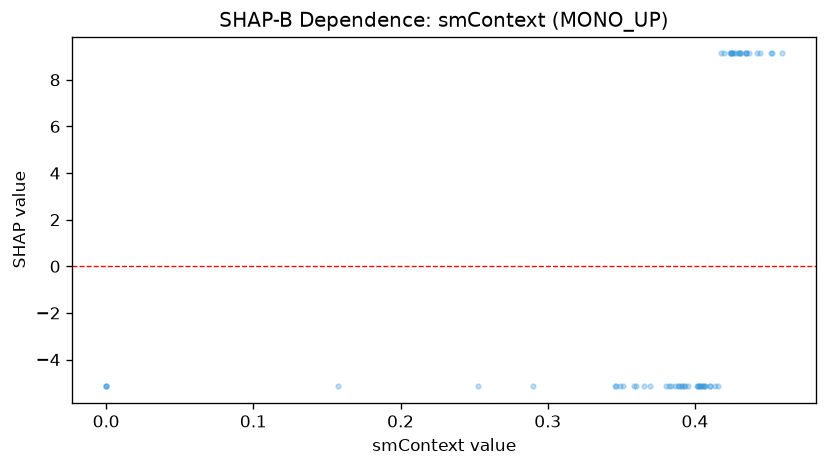

The data file committed next to this chart (first rows):
feature_value, shap_value
0.2902, -5.151
0.459, 9.131
0.2526, -5.151
0.3588, -5.151
0.3598, -5.151
0.351, -5.151
0.349, -5.151
0.3466, -5.151
0.3456, -5.151
0.1576, -5.151
0.38, -5.151
0.4302, 9.131
0.4348, 9.131
0.4036, -5.151
0.4348, 9.131
0.4136, -5.151
0.4524, 9.131
0.4516, 9.131
0.3952, -5.151
0.4348, 9.131
0.4238, 9.131
0.4066, -5.151
0.4102, -5.151
0.4056, -5.151
0.4022, -5.151
0.4246, 9.131
0.418, 9.131
0.4244, 9.131
0.425, 9.131
0.437, 9.131
0.4442, 9.131
0.4278, 9.131
0.3822, -5.151
0.3932, -5.151
0.3882, -5.151
0.3908, -5.151
0.4014, -5.151
0.0, -5.151
0.402, -5.151
0.4068, -5.151
0.3866, -5.151
0.0, -5.151
0.4052, -5.151
0.404, -5.151
0.3928, -5.151
0.4032, -5.151
0.4196, 9.131
0.4422, 9.131
0.4298, 9.131
0.4308, 9.131
0.3914, -5.151
0.3652, -5.151
0.3692, -5.151
0.3836, -5.151
0.389, -5.151
0.4104, -5.151
0.4312, 9.131
0.4252, 9.131
0.4264, 9.131
0.0, -5.151
... 1 more rows
